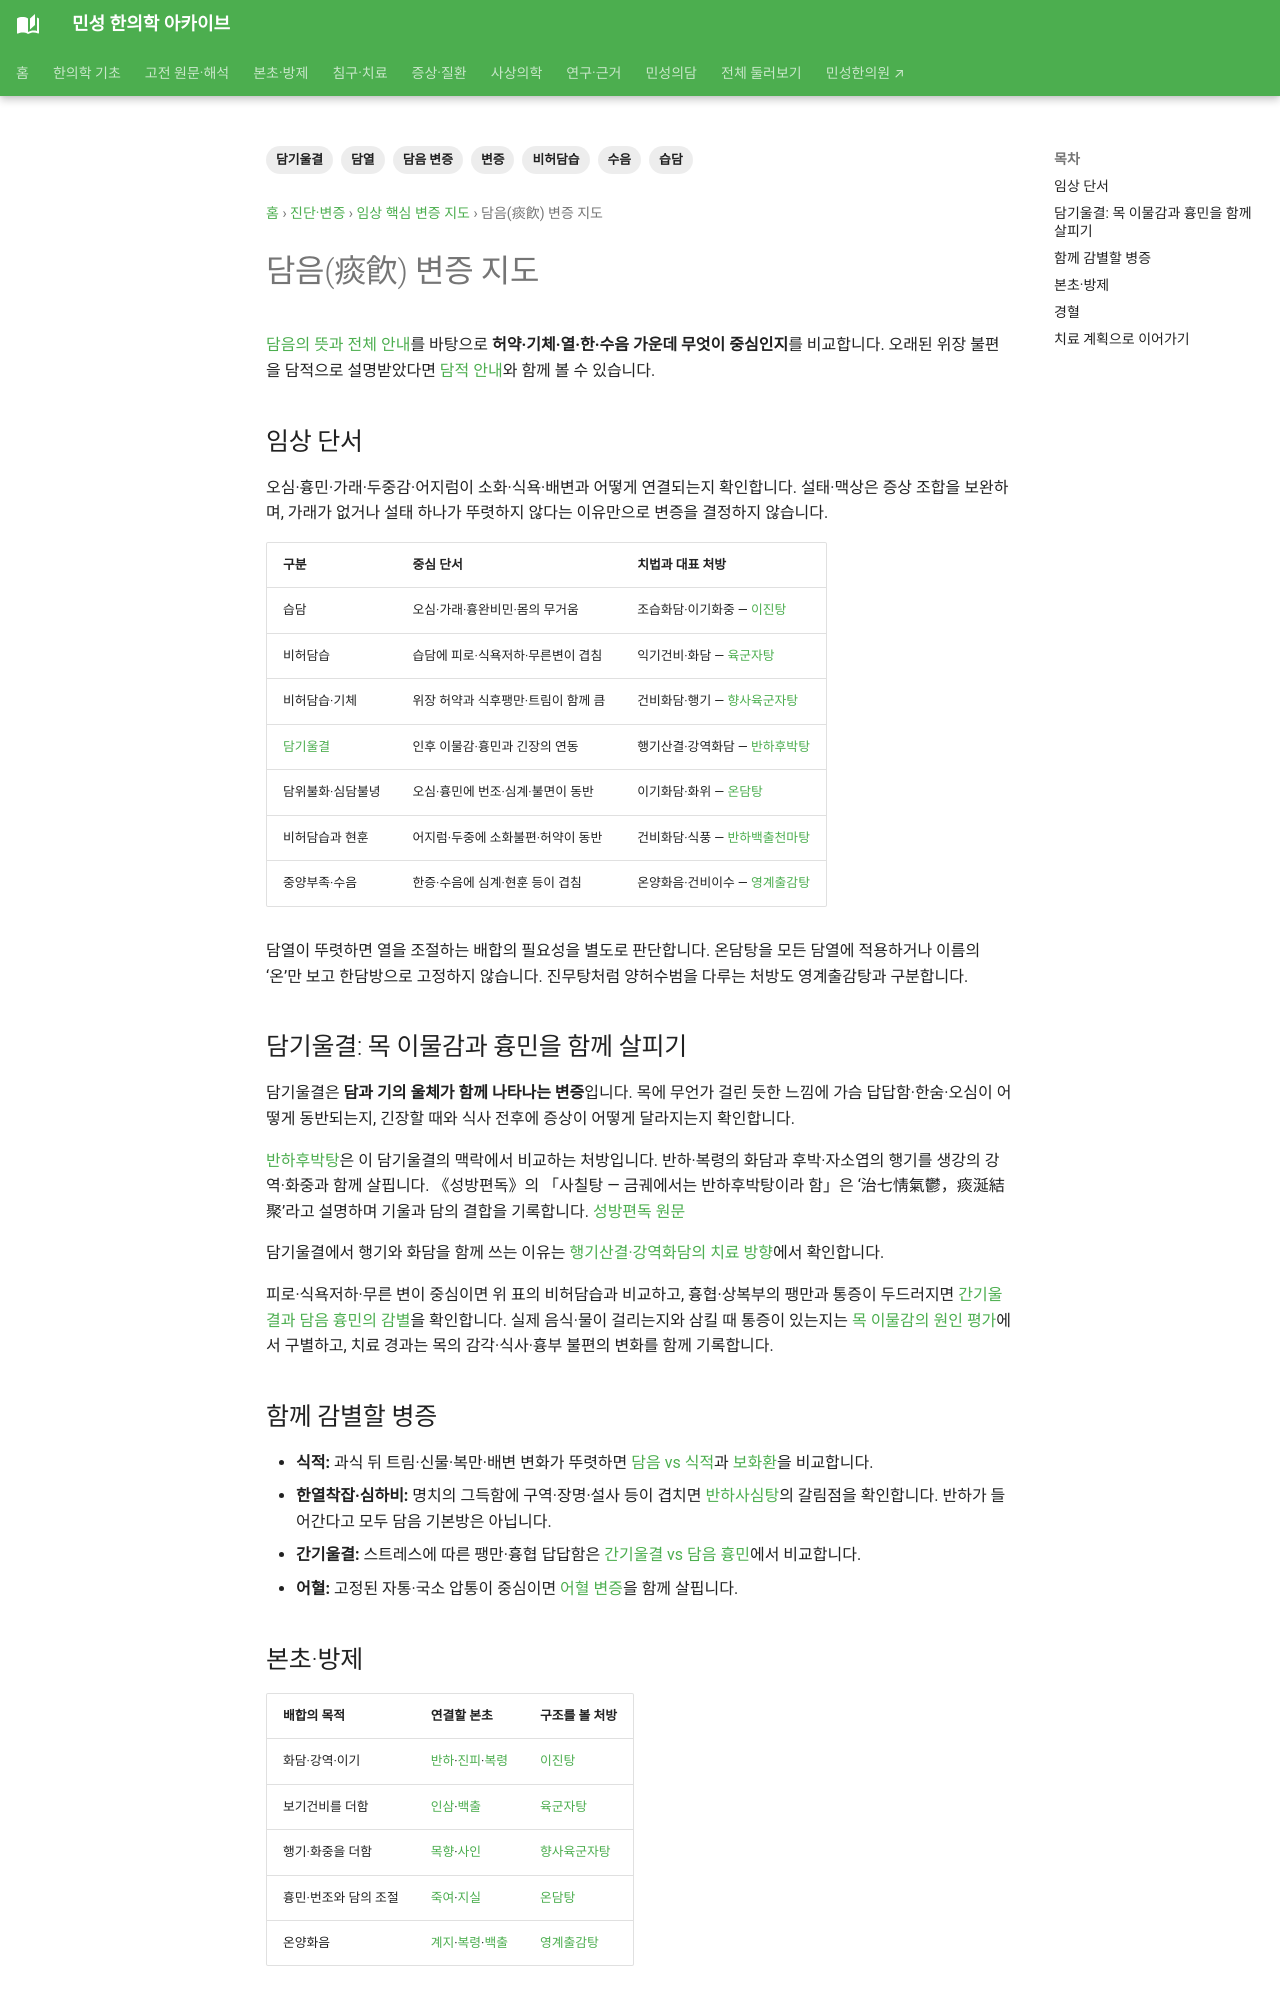

repository: joowon1111/minseong-korean-medicine-wiki · page: diagnostics/patterns/phlegm-fluid/index.html · generator: mkdocs

---
title: 담음(痰飮)
description: 담음(痰飮)의 임상 감별과 본초·방제·경혈 지식망을 최신 구조로 정리합니다.
status: 검토완료
last_reviewed: 2026-08-22
---
# 담음(痰飮)

담음은 진액 대사가 원활하지 못해 생긴 병리적 산물을 설명하며 눈에 보이는 가래만을 의미하지 않습니다.

## 임상 단서
더부룩함·오심·가래·목이물감·흉민·어지럼·몸의 무거움·심계·수면저하가 어떤 조합으로 나타나는지 봅니다.

## 본초·방제
반하+진피 · 반하+복령 · 후박+진피 / 이진탕 · 육군자탕 · 향사육군자탕 · 온담탕 · 반하사심탕
